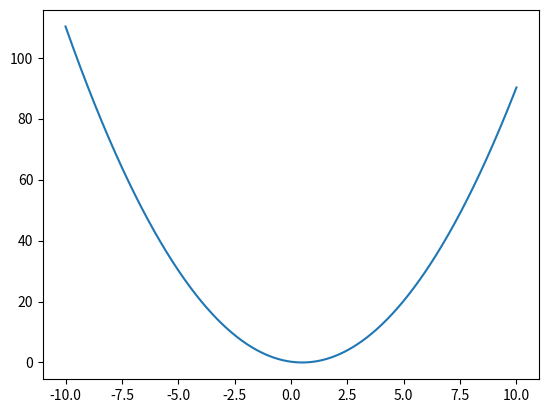

This figure's Python source:
import matplotlib.pyplot as plt
import numpy as np
import matplotlib as mpl
import warnings
from scipy.optimize import minimize

warnings.filterwarnings('ignore')
dx= 0.001
x = np.arange(-10,10,dx)
f0 = lambda x: (x-0.5)**2
result=minimize(f0,x0=1)
print(result)
plt.plot(x,f0(x))
plt.show()
